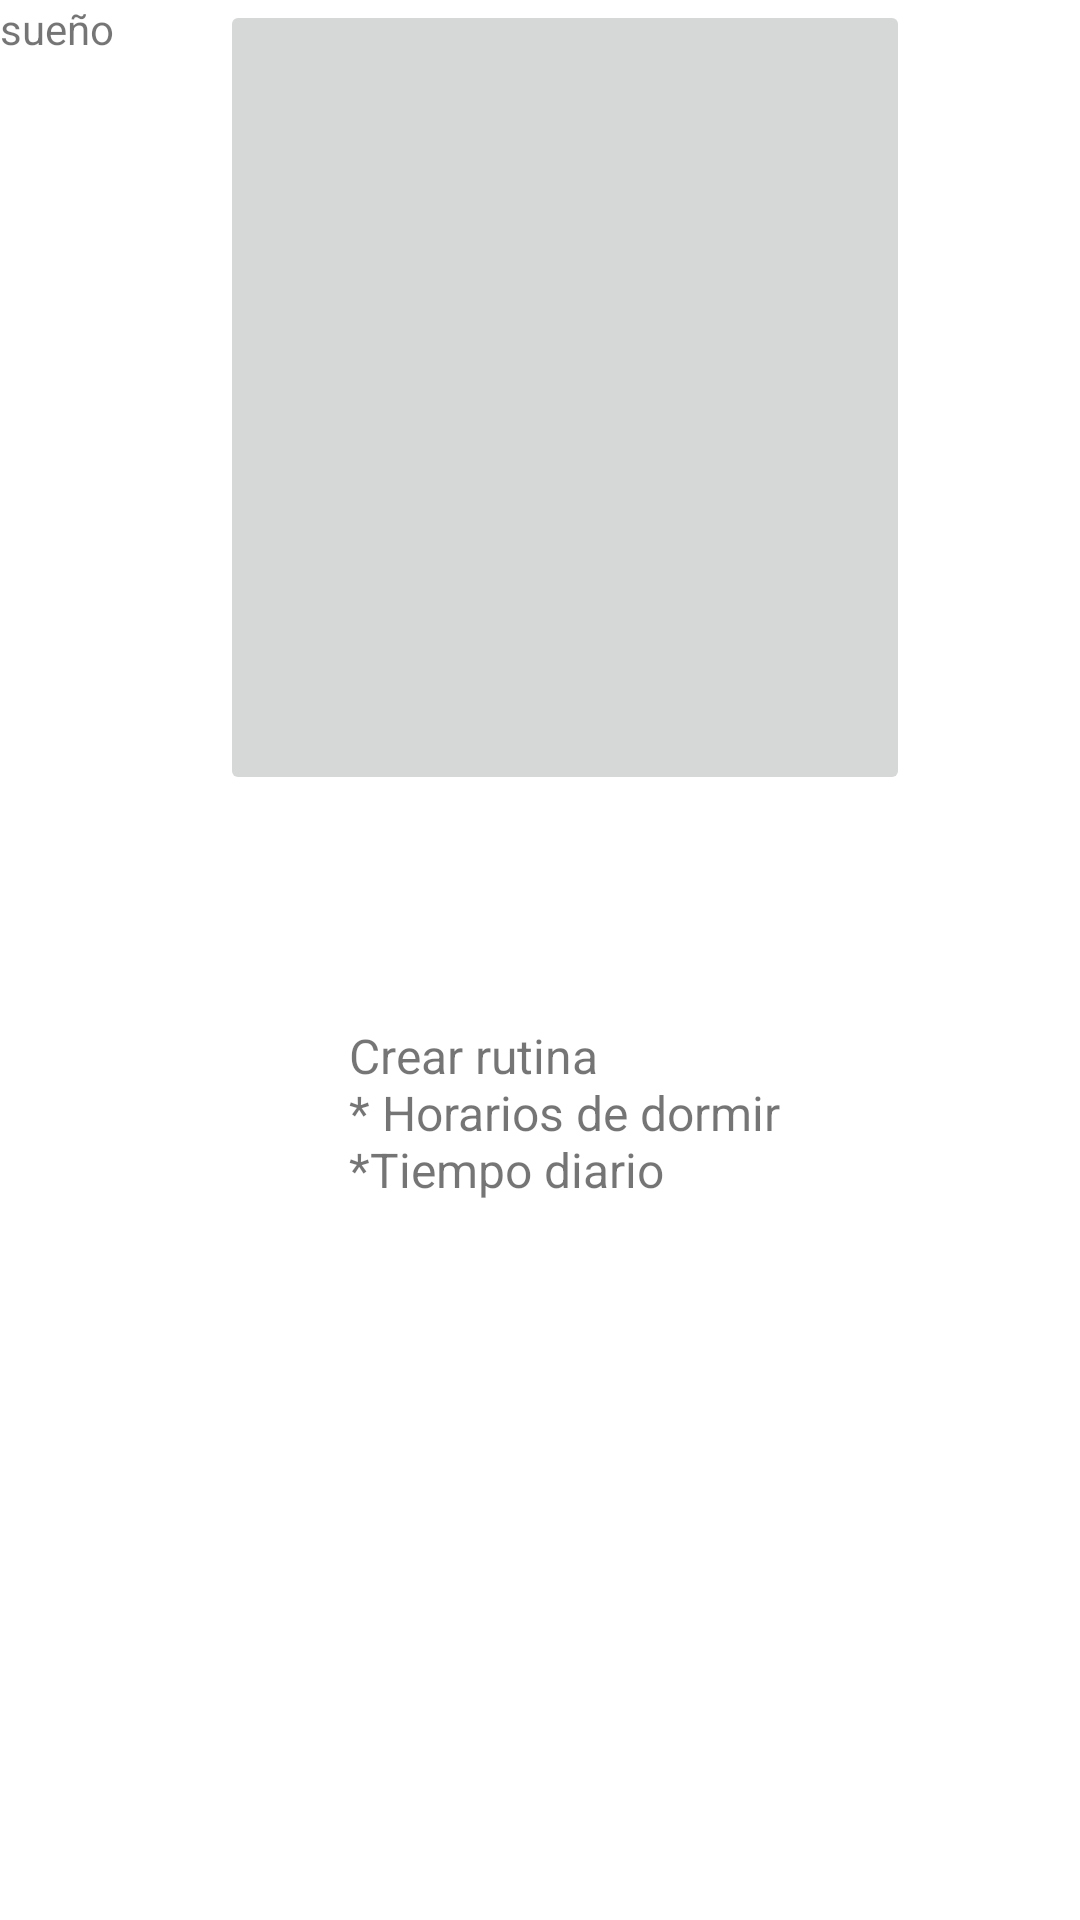

Produce the Android XML layout that renders to this screen, including the resource entries it uses.
<!-- AndroidManifest.xml: application theme Theme.HealthperfProyecto -->
<!-- res/layout/fragment_sueno_.xml -->
<?xml version="1.0" encoding="utf-8"?>
<FrameLayout xmlns:android="http://schemas.android.com/apk/res/android"
    xmlns:app="http://schemas.android.com/apk/res-auto"
    xmlns:tools="http://schemas.android.com/tools"
    android:layout_width="match_parent"
    android:layout_height="match_parent"
    tools:context=".activo_Fragment">

    

    <TableLayout
        android:layout_width="match_parent"
        android:layout_height="match_parent">

        <TableRow
            android:layout_width="match_parent"
            android:layout_height="match_parent">

            <FrameLayout
                android:layout_width="377dp"
                android:layout_height="match_parent">

                <ImageButton
                    android:id="@+id/imageButton10"
                    android:layout_width="230dp"
                    android:layout_height="265dp"
                    android:layout_gravity="center"
                    android:scaleType="centerCrop"
                    android:src="@drawable/boton3" />

                <TextView
                    android:layout_width="366dp"
                    android:layout_height="69dp"
                    android:text="sueño" />

            </FrameLayout>
        </TableRow>

        <TableRow
            android:layout_width="match_parent"
            android:layout_height="97dp">

            <TextView
                android:id="@+id/textView2"
                android:layout_width="323dp"
                android:layout_height="368dp"
                android:layout_gravity="center"
                android:text="@string/sueño"
                android:textSize="16sp"
                tools:text="@string/sueño" />
        </TableRow>

    </TableLayout>

</FrameLayout>
<!-- resources referenced by this layout -->
<resources>
  <!-- drawable boton3 (drawable) -->
  <?xml version="1.0" encoding="utf-8"?>
  <selector xmlns:android="http://schemas.android.com/apk/res/android">
      <item android:state_pressed="true"
          android:drawable="@drawable/dormir"/>
      <item android:drawable="@drawable/dormir"/>
  </selector>
  <style name="Theme.HealthperfProyecto" parent="Theme.MaterialComponents.DayNight.DarkActionBar">
          
          <item name="colorPrimary">@color/purple_500</item>
          <item name="colorPrimaryVariant">@color/purple_700</item>
          <item name="colorOnPrimary">@color/white</item>
          
          <item name="colorSecondary">@color/teal_200</item>
          <item name="colorSecondaryVariant">@color/teal_700</item>
          <item name="colorOnSecondary">@color/black</item>
          
          <item name="android:statusBarColor" tools:targetApi="l">?attr/colorPrimaryVariant</item>
          
      </style>
  <!-- not gathered from this repository: default colours our renderer supplied (Android Studio template values) -->
  <color name="purple_500">#FF6200EE</color>
  <color name="purple_700">#FF3700B3</color>
  <color name="teal_200">#FF03DAC5</color>
  <color name="teal_700">#FF018786</color>
  <color name="black">#FF000000</color>
  <color name="white">#FFFFFFFF</color>
</resources>
